Labelled photos from "images", an image-classification folder in BnZel/Machine-Learning-Project. The possible labels are: assault rifles, grenade launchers, pistols, shotguns, sniper rifles.

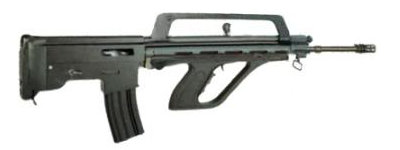
Label: assault rifles

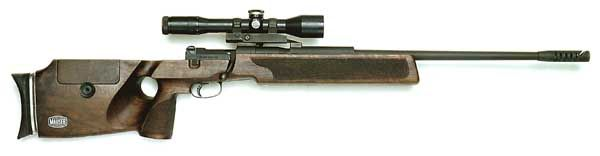
Label: sniper rifles

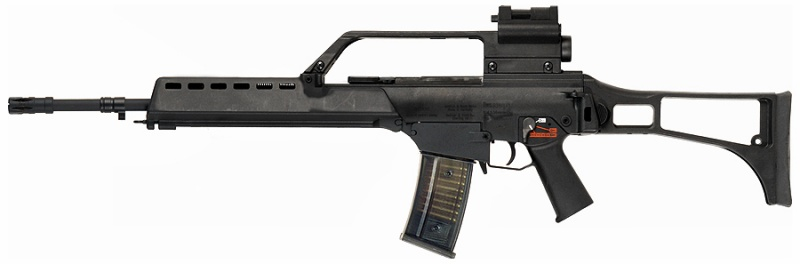
Label: assault rifles

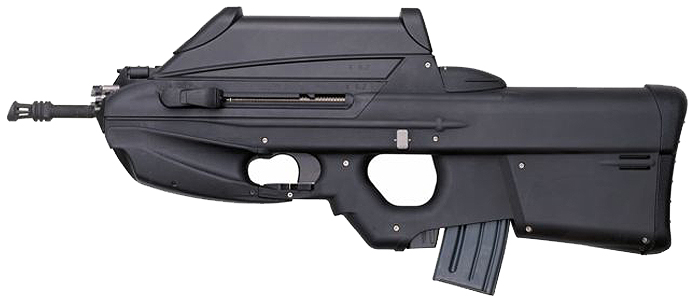
Label: assault rifles

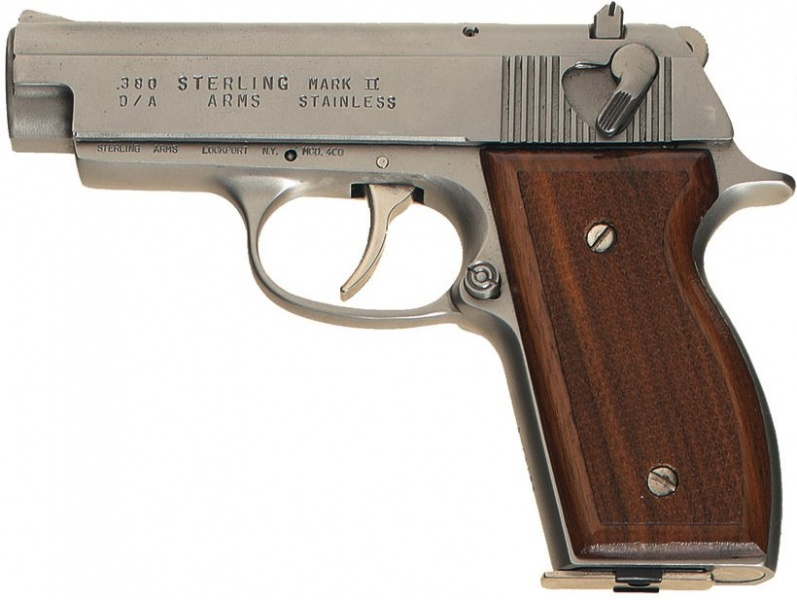
Label: pistols

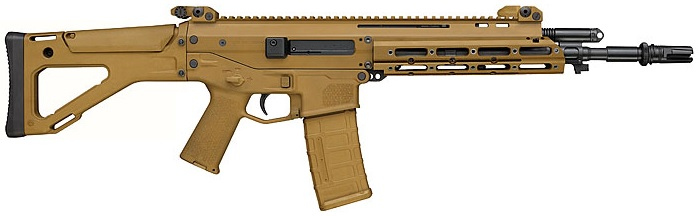
Label: assault rifles
